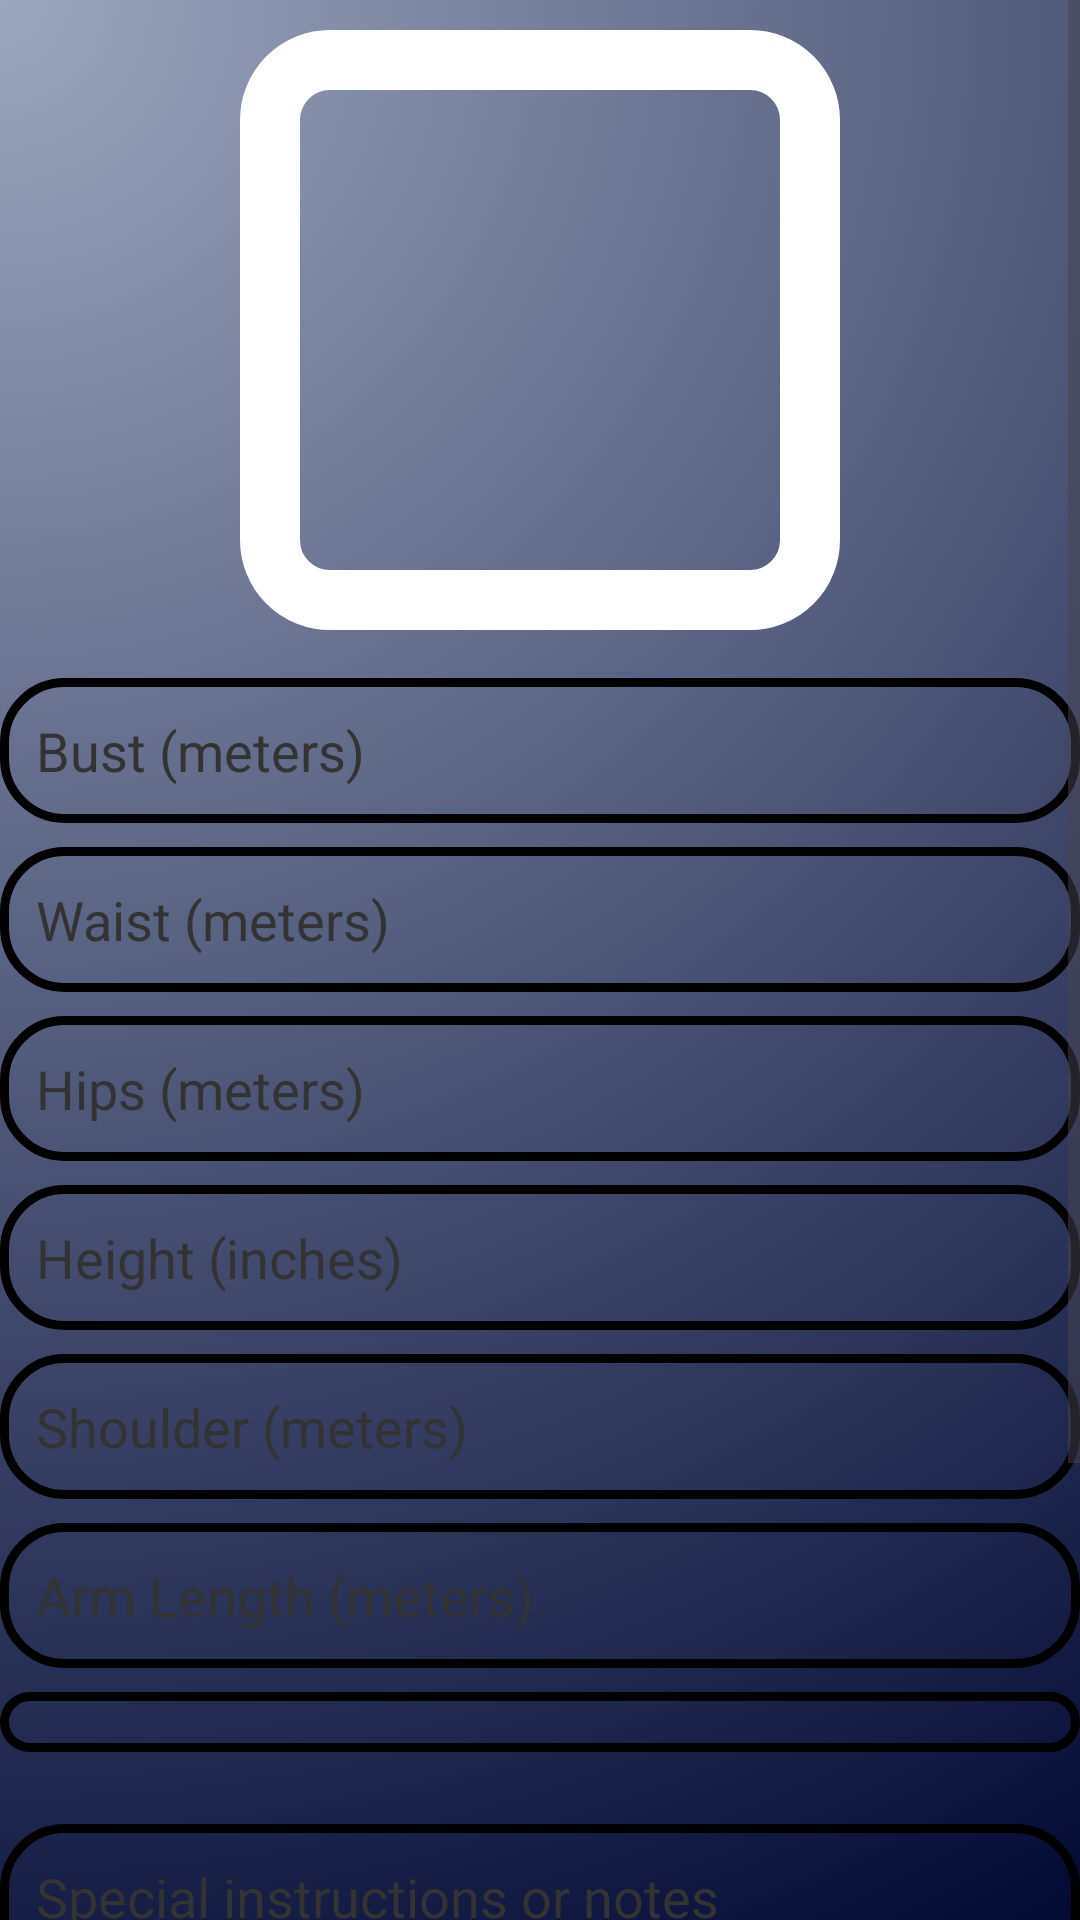

Here is an Android app screen rendered from its layout file. Give the layout XML and the strings, colors and styles it references.
<!-- AndroidManifest.xml: application theme Theme.Designs -->
<!-- res/layout/activity_measurements_page.xml -->
<?xml version="1.0" encoding="utf-8"?>
<ScrollView xmlns:android="http://schemas.android.com/apk/res/android"
    xmlns:app="http://schemas.android.com/apk/res-auto"
    xmlns:tools="http://schemas.android.com/tools"
    android:id="@+id/main"
    android:layout_width="match_parent"
    android:layout_height="match_parent"
    tools:context=".MeasurementsPage"
    android:background="@drawable/bottombg">

    <LinearLayout
        android:layout_width="match_parent"
        android:layout_height="wrap_content"
        android:orientation="vertical">


        <ImageView
            android:id="@+id/selectedImageView"
            android:layout_marginTop="10dp"
            android:layout_gravity="center"
            android:layout_width="200dp"
            android:layout_height="200dp"
            android:scaleType="centerCrop"
            android:layout_marginBottom="16dp"
            android:background="@drawable/image_boarder" />


        <EditText
            android:id="@+id/inputBust"
            android:layout_width="match_parent"
            android:layout_height="wrap_content"
            android:hint="@string/bust_inches"
            android:textColorHint="@color/dark_gray"
            android:textColor="@color/white"
            android:inputType="numberDecimal"
            android:padding="12dp"
            android:background="@drawable/custom_edittext"/>

        <EditText
            android:id="@+id/inputWaist"
            android:layout_width="match_parent"
            android:layout_height="wrap_content"
            android:hint="@string/waist_inches"
            android:textColorHint="@color/dark_gray"
            android:textColor="@color/white"
            android:inputType="numberDecimal"
            android:padding="12dp"
            android:layout_marginTop="8dp"
            android:background="@drawable/custom_edittext"/>

        <EditText
            android:id="@+id/inputHips"
            android:layout_width="match_parent"
            android:layout_height="wrap_content"
            android:hint="@string/hips_inches"
            android:textColorHint="@color/dark_gray"
            android:textColor="@color/white"
            android:inputType="numberDecimal"
            android:padding="12dp"
            android:layout_marginTop="8dp"
            android:background="@drawable/custom_edittext"/>

        <EditText
            android:id="@+id/inputHeight"
            android:layout_width="match_parent"
            android:layout_height="wrap_content"
            android:hint="@string/height_inches"
            android:textColorHint="@color/dark_gray"
            android:textColor="@color/white"
            android:inputType="numberDecimal"
            android:padding="12dp"
            android:layout_marginTop="8dp"
            android:background="@drawable/custom_edittext"/>

        <EditText
            android:id="@+id/inputshoulder"
            android:layout_width="match_parent"
            android:layout_height="wrap_content"
            android:hint="@string/Shoulder_inches"
            android:textColorHint="@color/dark_gray"
            android:textColor="@color/white"
            android:inputType="numberDecimal"
            android:padding="12dp"
            android:layout_marginTop="8dp"
            android:background="@drawable/custom_edittext"/>

        <EditText
            android:id="@+id/inputArmLength"
            android:layout_width="match_parent"
            android:layout_height="wrap_content"
            android:hint="@string/Arm_Length_inches"
            android:textColorHint="@color/dark_gray"
            android:textColor="@color/white"
            android:inputType="numberDecimal"
            android:padding="12dp"
            android:layout_marginTop="8dp"
            android:background="@drawable/custom_edittext"/>

        <Spinner
            android:id="@+id/materialSpinner"
            android:layout_width="match_parent"
            android:layout_height="wrap_content"
            android:textColor="@color/black"
            android:layout_marginBottom="16dp"
            android:padding="10dp"
            android:layout_marginTop="8dp"
            android:background="@drawable/custom_edittext"/>



        <EditText
            android:id="@+id/inputNotes"
            android:layout_width="match_parent"
            android:layout_height="100dp"
            android:layout_marginTop="8dp"
            android:background="@drawable/custom_edittext"
            android:gravity="top"
            android:hint="@string/special_instructions_or_notes"
            android:inputType="textMultiLine"
            android:padding="12dp"
            android:textColor="@color/white"
            android:textColorHint="@color/dark_gray" />

        <Button
            android:id="@+id/btnWatchTutorial"
            android:layout_width="wrap_content"
            android:layout_height="wrap_content"
            android:backgroundTint="@color/red"
            android:text="@string/watch_tutorial"
            android:textColor="@color/black" />

        <Button
            android:id="@+id/btnSaveMeasurements"
            android:layout_width="match_parent"
            android:layout_height="wrap_content"
            android:layout_marginTop="16dp"
            android:layout_marginBottom="20dp"
            android:backgroundTint="@color/black"
            android:padding="12dp"
            android:text="@string/save_measurements"
            android:textColor="@color/white" />
    </LinearLayout>

</ScrollView>
<!-- resources referenced by this layout -->
<resources>
  <color name="black">#FF000000</color>
  <color name="dark_gray">#333</color>
  <color name="red">#C10B1E</color>
  <color name="white">#FFFFFFFF</color>
  <!-- drawable bottombg: png bitmap (drawable, 468598 bytes) -->
  <!-- drawable custom_edittext (drawable) -->
  <?xml version="1.0" encoding="utf-8"?>
  <shape xmlns:android="http://schemas.android.com/apk/res/android"
      android:shape="rectangle">
  
      <stroke
          android:width="3dp"
          android:color="@color/black"/>
      <corners
          android:radius="20dp"/>
  
  </shape>
  <!-- drawable image_boarder (drawable) -->
  <?xml version="1.0" encoding="utf-8"?>
  <shape xmlns:android="http://schemas.android.com/apk/res/android" android:shape="rectangle">
  
      
      <stroke
          android:width="20dp"
          android:color="@color/white" />
  
      
      <corners android:radius="20dp" />
  
      
      <solid android:color="@android:color/transparent" />
  </shape>
  <string name="Arm_Length_inches">Arm Length (meters)</string>
  <string name="Shoulder_inches">Shoulder (meters)</string> /&gt;
  <string name="bust_inches">Bust (meters)</string>
  <string name="height_inches">Height (inches)</string>
  <string name="hips_inches">Hips (meters)</string>
  <string name="save_measurements">Save Measurements</string>
  <string name="special_instructions_or_notes">Special instructions or notes</string>
  <string name="waist_inches">Waist (meters)</string>
  <string name="watch_tutorial">Watch Tutorial</string>
  <style name="Theme.Designs" parent="Base.Theme.Designs" />
  <style name="Base.Theme.Designs" parent="Theme.Material3.DayNight.NoActionBar">
          
          
      </style>
</resources>
